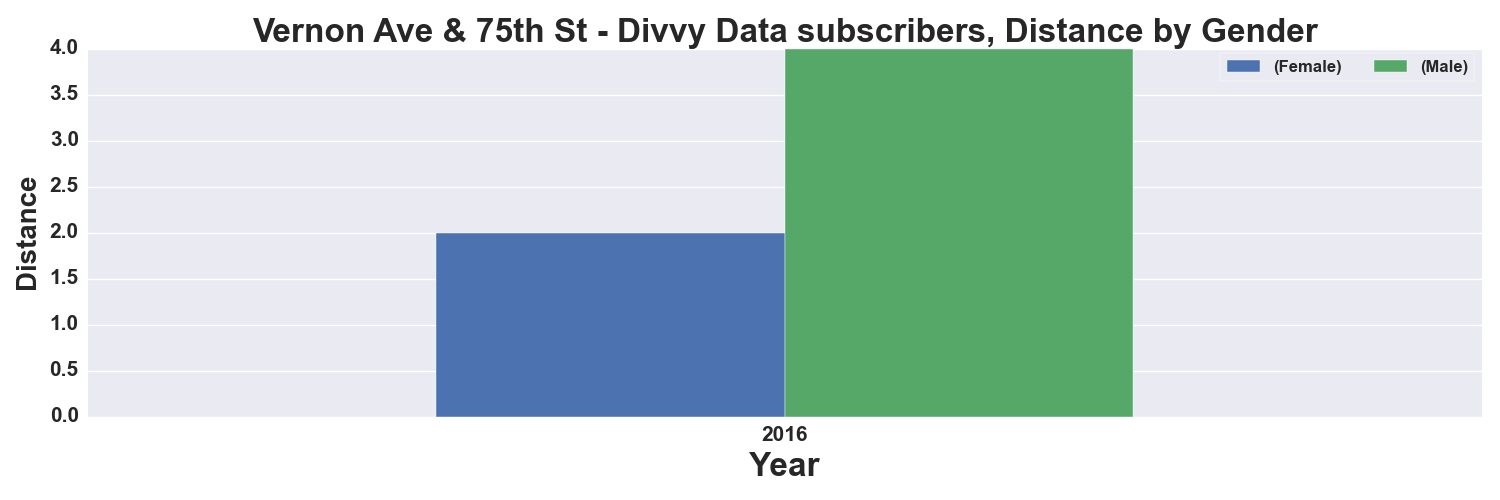

The file beside this chart, header and first rows:
, START TIME YEAR, DISTANCE_Miles, DISTANCE_Miles
GENDER, , Female, Male
0, 2016, 2.0, 4.0
